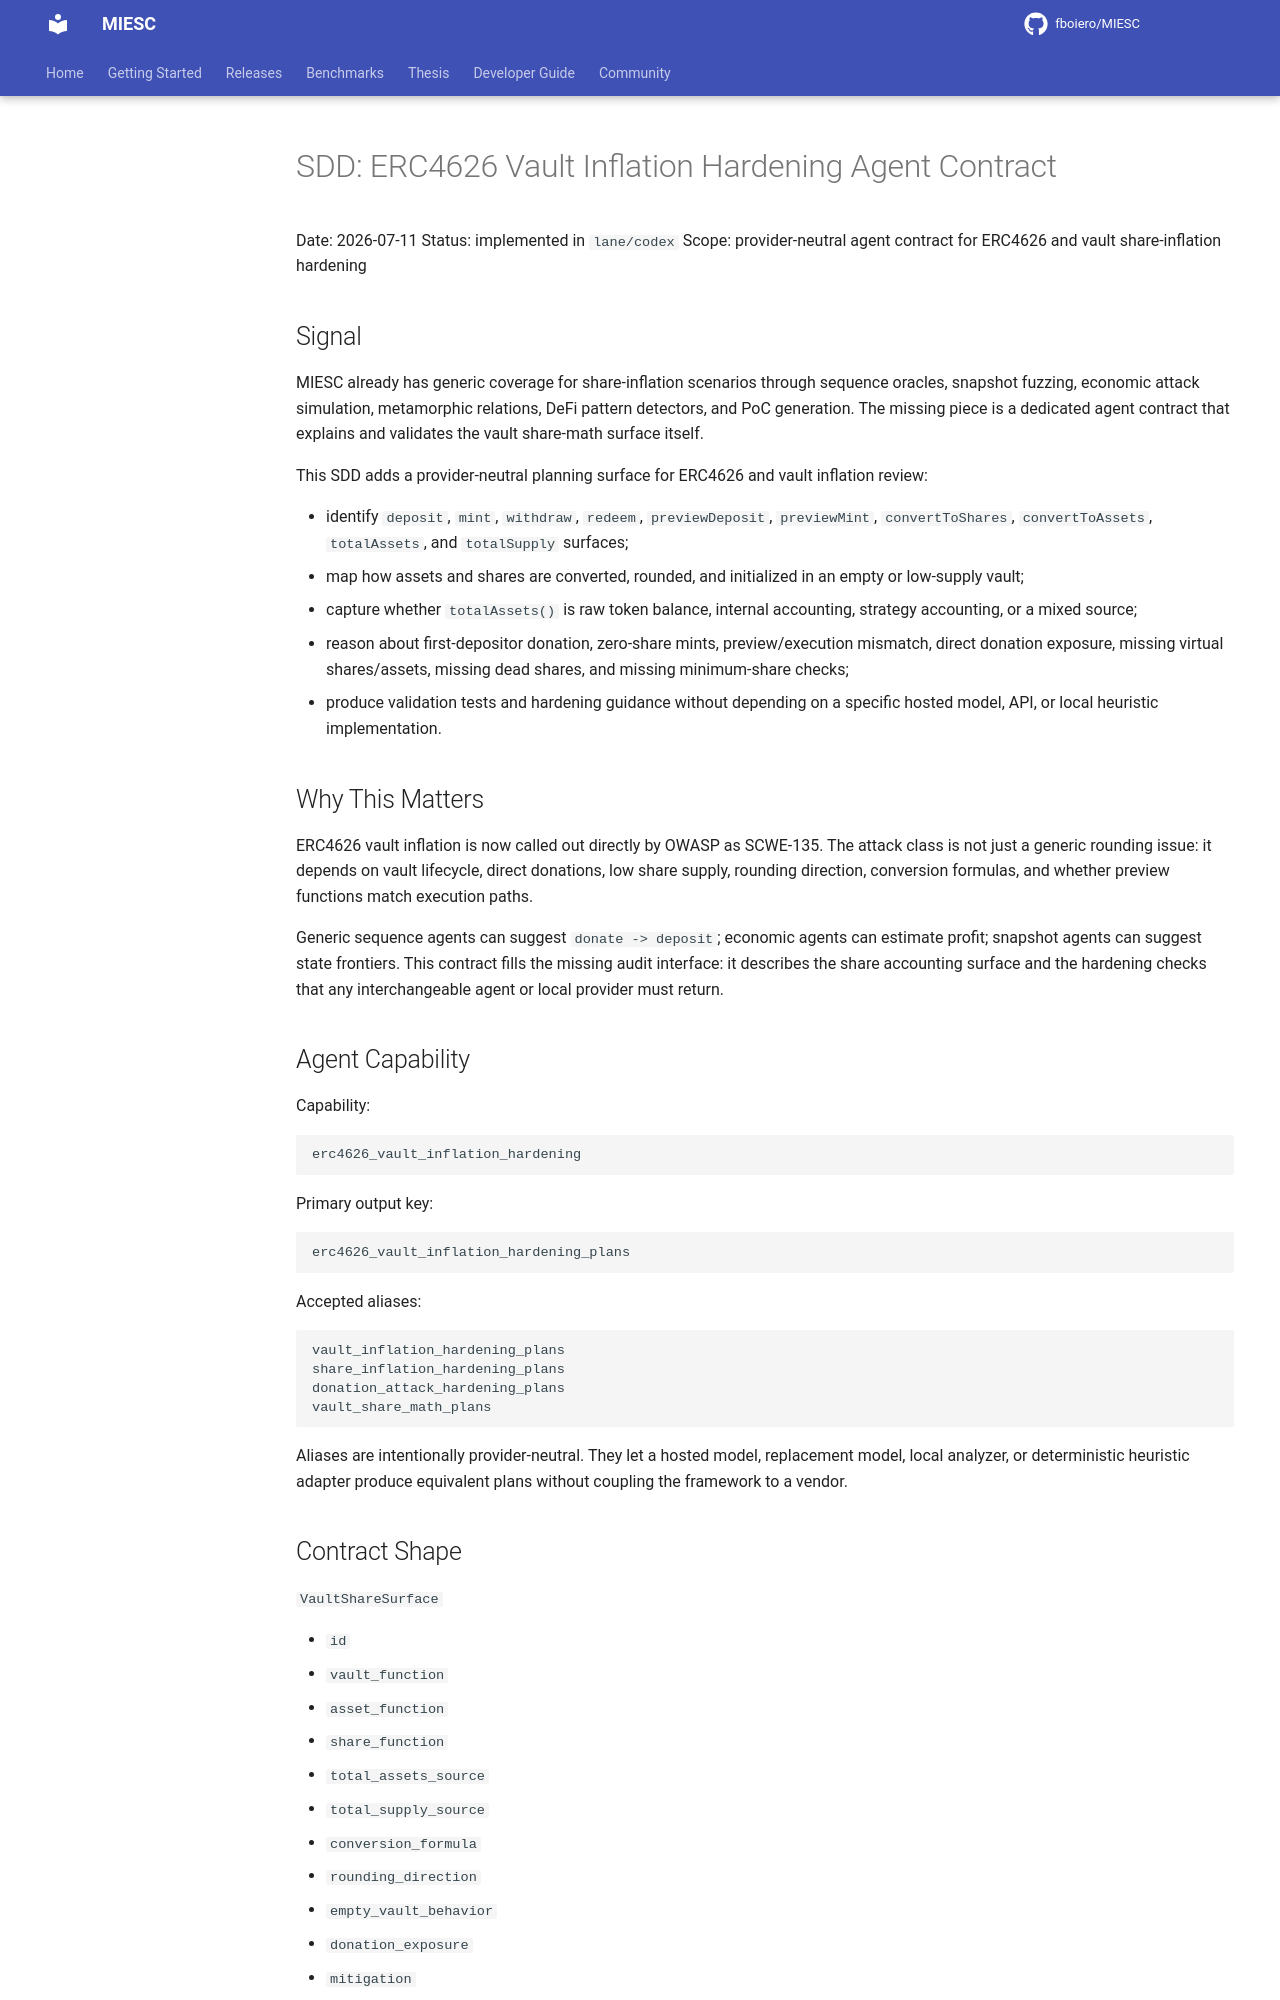

repository: fboiero/MIESC · page: sdd/SDD_ERC4626_VAULT_INFLATION_HARDENING_20260711/index.html · generator: jekyll

# SDD: ERC4626 Vault Inflation Hardening Agent Contract

Date: 2026-07-11
Status: implemented in `lane/codex`
Scope: provider-neutral agent contract for ERC4626 and vault share-inflation hardening

## Signal

MIESC already has generic coverage for share-inflation scenarios through sequence oracles, snapshot fuzzing, economic attack simulation, metamorphic relations, DeFi pattern detectors, and PoC generation. The missing piece is a dedicated agent contract that explains and validates the vault share-math surface itself.

This SDD adds a provider-neutral planning surface for ERC4626 and vault inflation review:

- identify `deposit`, `mint`, `withdraw`, `redeem`, `previewDeposit`, `previewMint`, `convertToShares`, `convertToAssets`, `totalAssets`, and `totalSupply` surfaces;
- map how assets and shares are converted, rounded, and initialized in an empty or low-supply vault;
- capture whether `totalAssets()` is raw token balance, internal accounting, strategy accounting, or a mixed source;
- reason about first-depositor donation, zero-share mints, preview/execution mismatch, direct donation exposure, missing virtual shares/assets, missing dead shares, and missing minimum-share checks;
- produce validation tests and hardening guidance without depending on a specific hosted model, API, or local heuristic implementation.

## Why This Matters

ERC4626 vault inflation is now called out directly by OWASP as SCWE-135. The attack class is not just a generic rounding issue: it depends on vault lifecycle, direct donations, low share supply, rounding direction, conversion formulas, and whether preview functions match execution paths.

Generic sequence agents can suggest `donate -> deposit`; economic agents can estimate profit; snapshot agents can suggest state frontiers. This contract fills the missing audit interface: it describes the share accounting surface and the hardening checks that any interchangeable agent or local provider must return.
